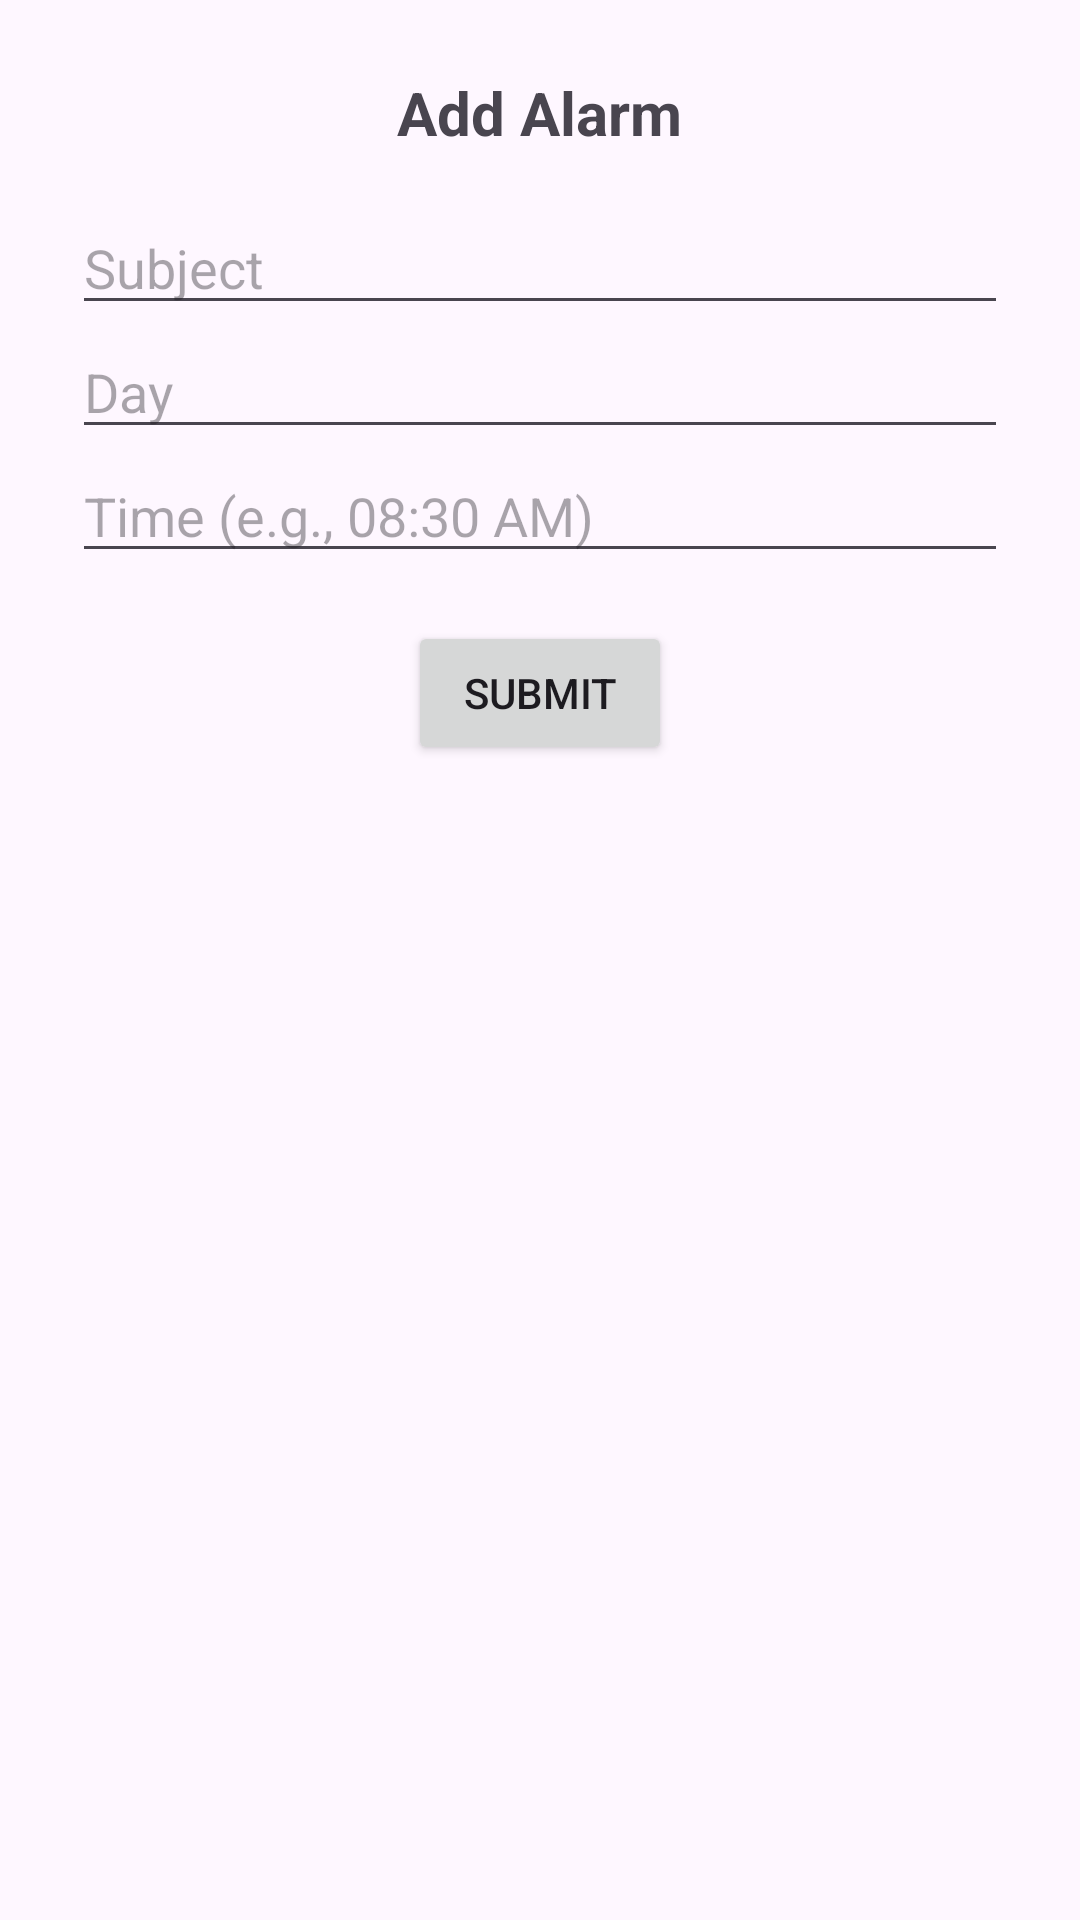

Produce the Android XML layout that renders to this screen, including the resource entries it uses.
<!-- AndroidManifest.xml: application theme Theme.MADCVSP -->
<!-- res/layout/dialog_add_alarm.xml -->
<?xml version="1.0" encoding="utf-8"?>
<LinearLayout xmlns:android="http://schemas.android.com/apk/res/android"
    android:layout_width="match_parent"
    android:layout_height="wrap_content"
    android:orientation="vertical"
    android:padding="24dp">

    <TextView
        android:layout_width="wrap_content"
        android:layout_height="wrap_content"
        android:text="Add Alarm"
        android:textSize="20sp"
        android:textStyle="bold"
        android:layout_gravity="center"
        android:layout_marginBottom="16dp"/>

    <EditText
        android:id="@+id/input_subject"
        android:layout_width="match_parent"
        android:layout_height="wrap_content"
        android:hint="Subject"
        android:inputType="text"/>

    <EditText
        android:id="@+id/input_day"
        android:layout_width="match_parent"
        android:layout_height="wrap_content"
        android:hint="Day"
        android:inputType="text"/>

    <EditText
        android:id="@+id/input_time"
        android:layout_width="match_parent"
        android:layout_height="wrap_content"
        android:hint="Time (e.g., 08:30 AM)"
        android:inputType="text"/>

    <Button
        android:id="@+id/submit_button"
        android:layout_width="wrap_content"
        android:layout_height="wrap_content"
        android:text="Submit"
        android:layout_gravity="center"
        android:layout_marginTop="16dp"/>
</LinearLayout>
<!-- resources referenced by this layout -->
<resources>
  <style name="Theme.MADCVSP" parent="Base.Theme.MADCVSP" />
  <style name="Base.Theme.MADCVSP" parent="Theme.Material3.DayNight.NoActionBar">
          
          
      </style>
</resources>
